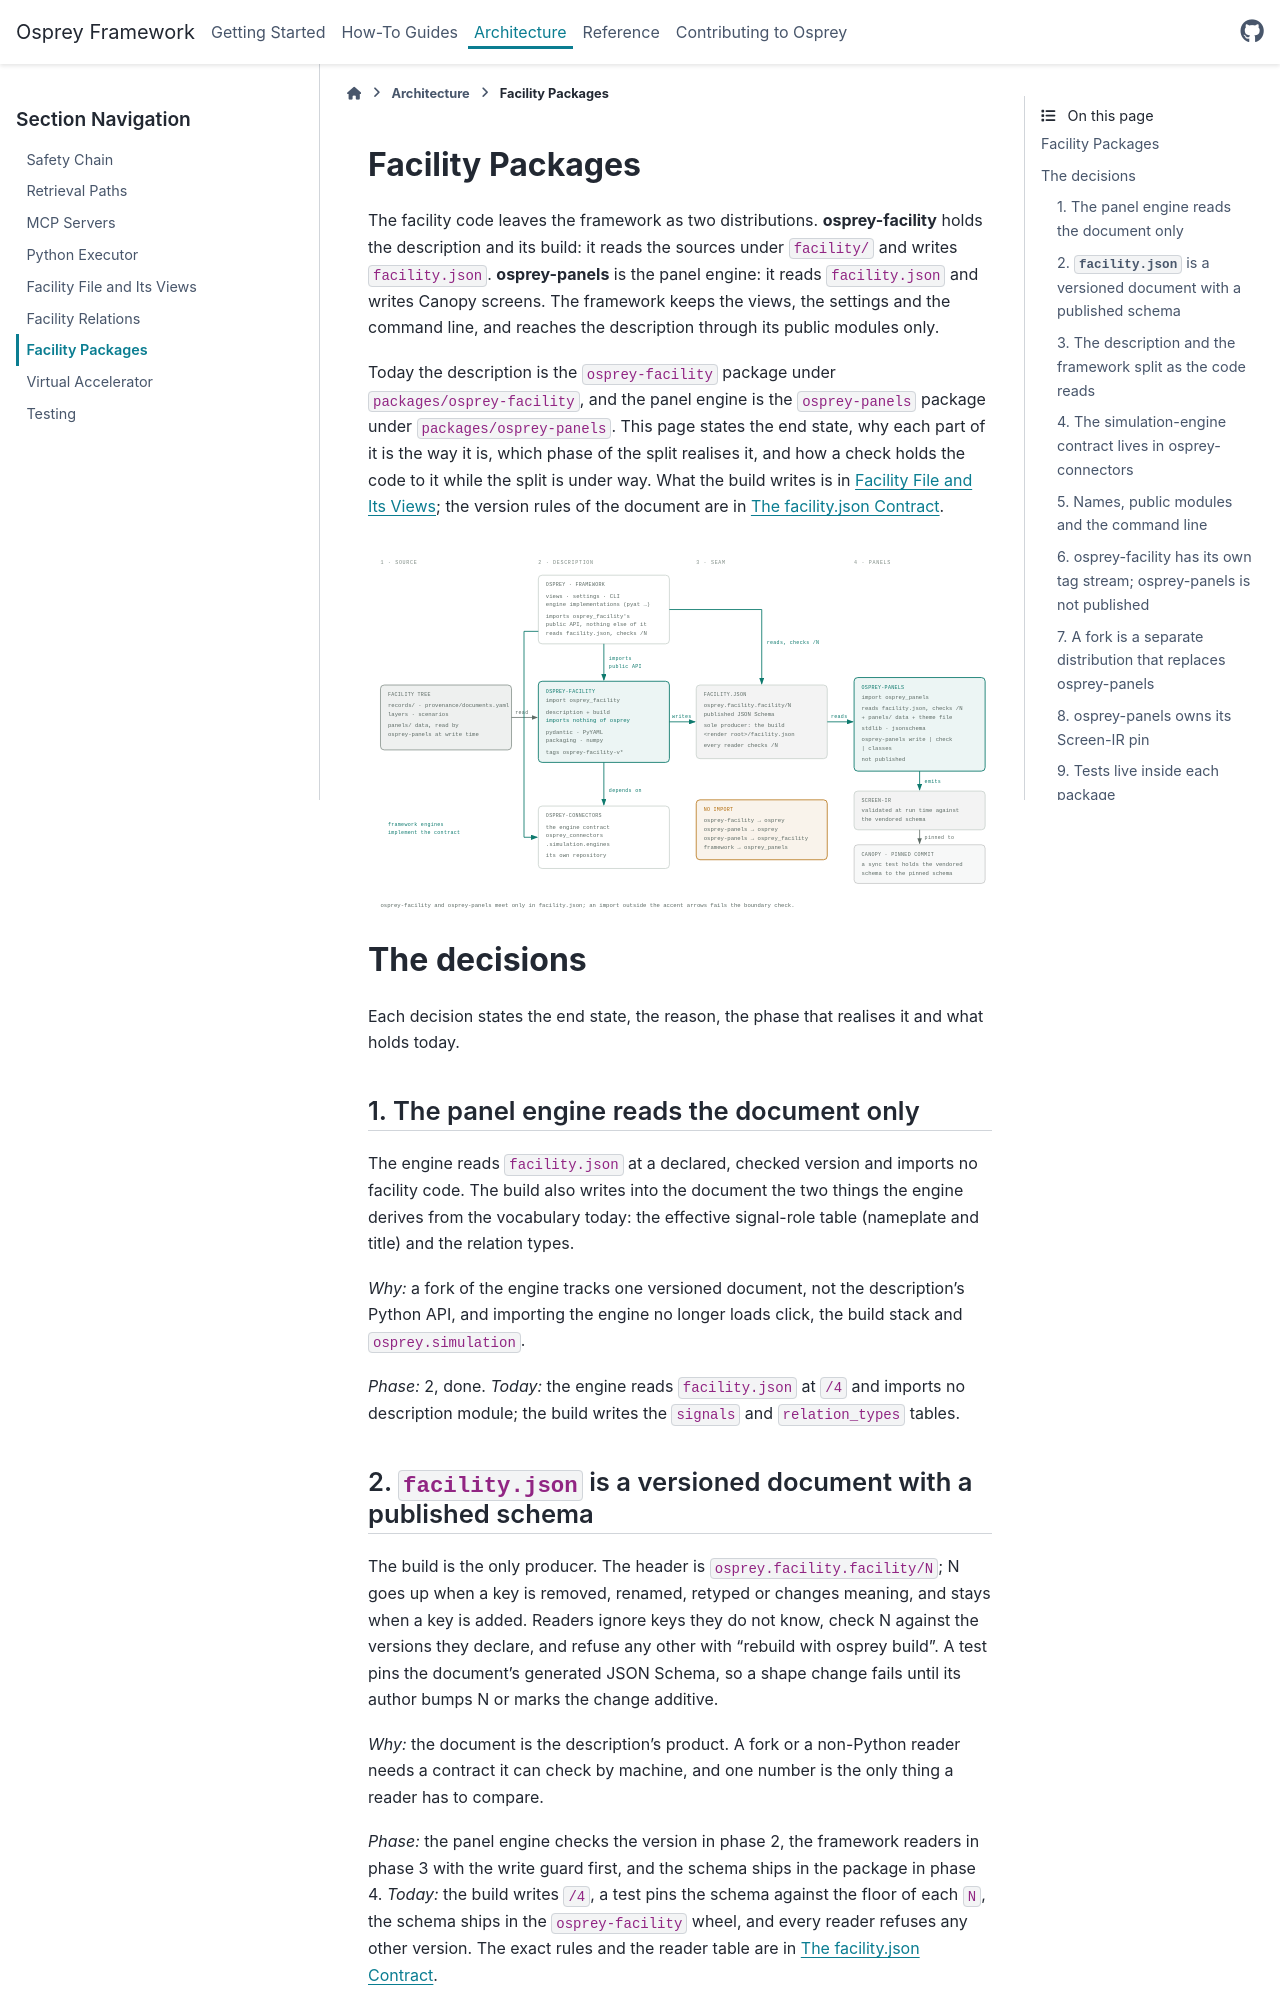

repository: als-apg/osprey · page: latest/architecture/facility-packages.html · generator: sphinx

.. _architecture-facility-packages:

Facility Packages
=================

The facility code leaves the framework as two distributions. **osprey-facility**
holds the description and its build: it reads the sources under
``facility/`` and writes ``facility.json``. **osprey-panels** is the panel
engine: it reads ``facility.json`` and writes Canopy screens. The framework
keeps the views, the settings and the command line, and reaches the
description through its public modules only.

Today the description is the ``osprey-facility`` package under
``packages/osprey-facility``, and the panel engine is the ``osprey-panels``
package under ``packages/osprey-panels``. This page states the end
state, why each part of it is the way it is, which phase of the split realises
it, and how a check holds the code to it while the split is under way. What the
build writes is in :doc:`facility-file`; the version rules of the document are
in :ref:`reference-facility-json`.

.. raw:: html
   :file: ../_diagrams/facility-packages.html

The decisions
=============

Each decision states the end state, the reason, the phase that realises it and
what holds today.

1. The panel engine reads the document only
-------------------------------------------

The engine reads ``facility.json`` at a declared, checked version and imports no
facility code. The build also writes into the document the two things the engine
derives from the vocabulary today: the effective signal-role table (nameplate
and title) and the relation types.

*Why:* a fork of the engine tracks one versioned document, not the description's
Python API, and importing the engine no longer loads click, the build stack and
``osprey.simulation``.

*Phase:* 2, done. *Today:* the engine reads ``facility.json`` at ``/4`` and
imports no description module; the build writes the ``signals`` and
``relation_types`` tables.

2. ``facility.json`` is a versioned document with a published schema
--------------------------------------------------------------------

The build is the only producer. The header is ``osprey.facility.facility/N``; N
goes up when a key is removed, renamed, retyped or changes meaning, and stays
when a key is added. Readers ignore keys they do not know, check N against the
versions they declare, and refuse any other with "rebuild with osprey build". A
test pins the document's generated JSON Schema, so a shape change fails until
its author bumps N or marks the change additive.

*Why:* the document is the description's product. A fork or a non-Python reader
needs a contract it can check by machine, and one number is the only thing a
reader has to compare.

*Phase:* the panel engine checks the version in phase 2, the framework readers
in phase 3 with the write guard first, and the schema ships in the package in
phase 4. *Today:* the build writes ``/4``, a test pins the schema against the
floor of each ``N``, the schema ships in the ``osprey-facility`` wheel, and
every reader refuses any other version. The exact rules and the reader table
are in :ref:`reference-facility-json`.
